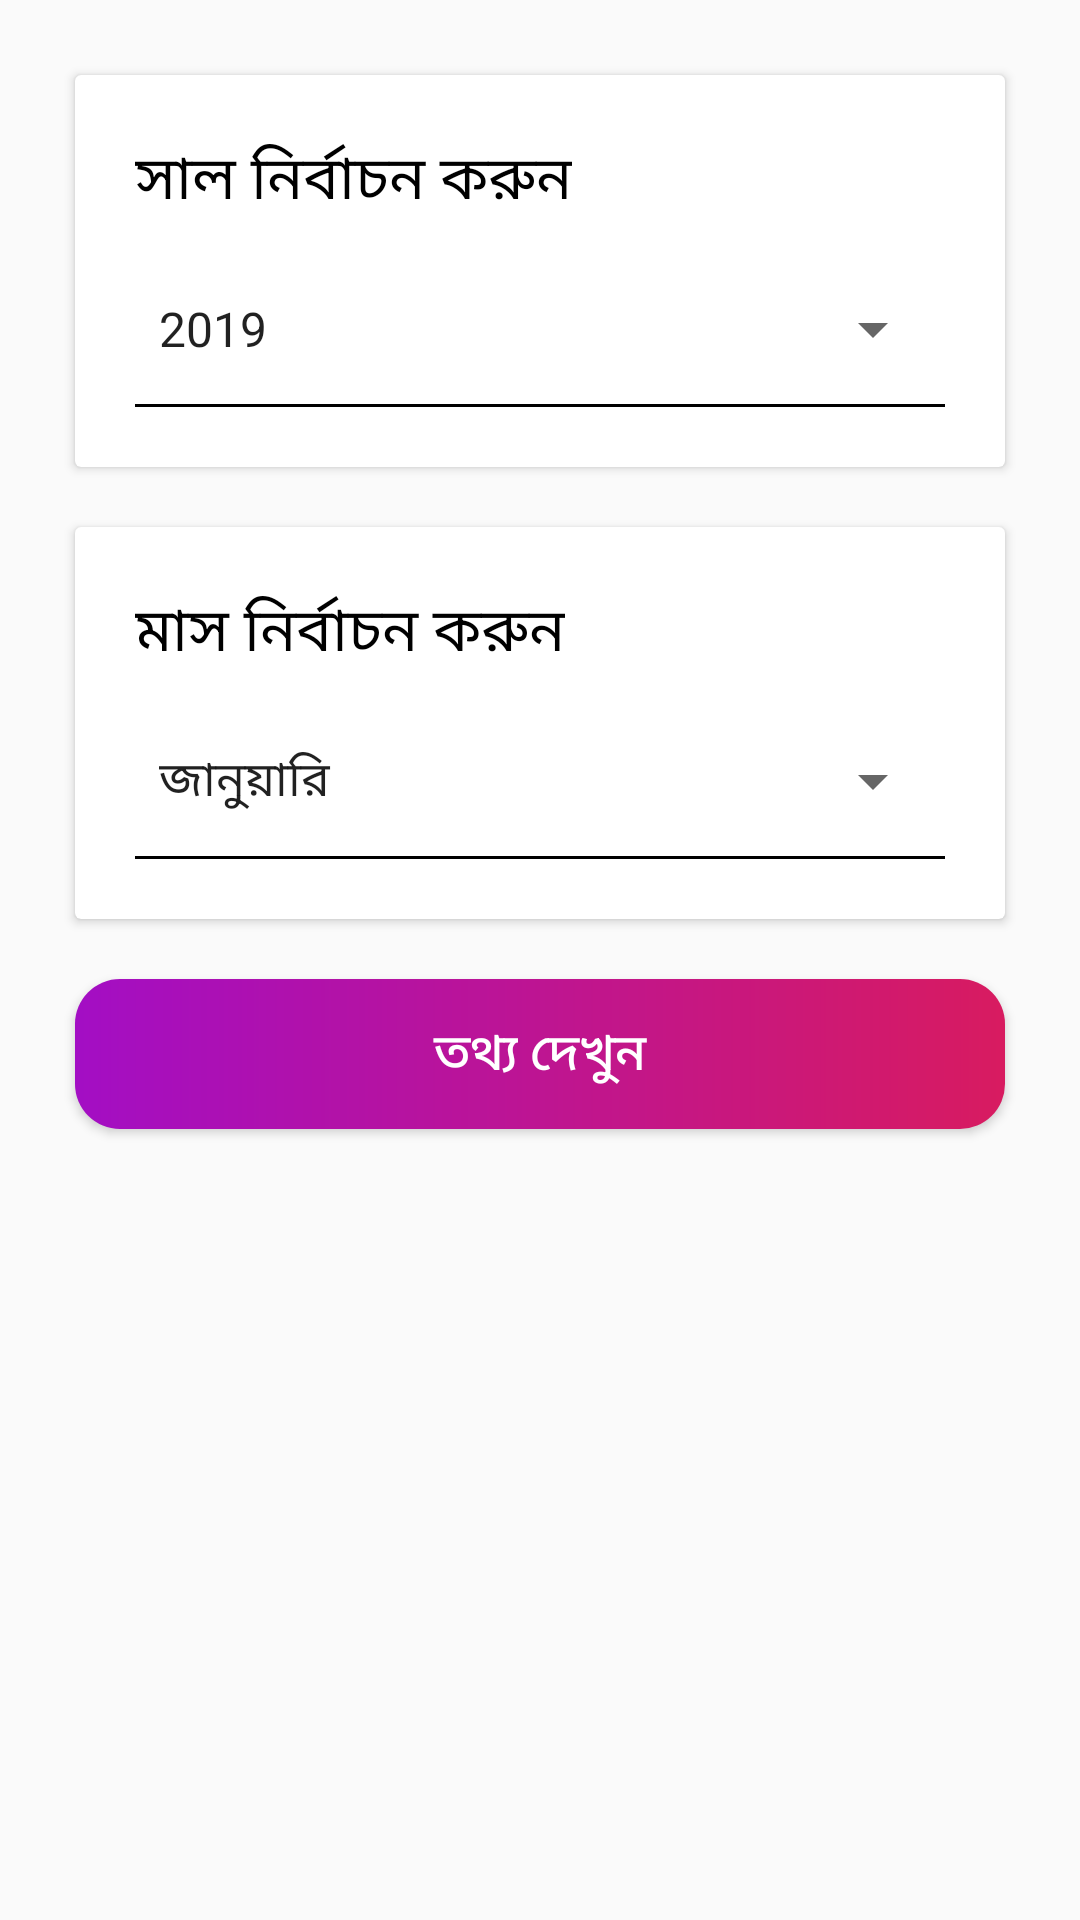

Layout XML and referenced resources for this Android screen:
<!-- AndroidManifest.xml: application theme AppTheme -->
<!-- res/layout/activity_general_info_saving_year_select.xml -->
<?xml version="1.0" encoding="utf-8"?>
<android.support.constraint.ConstraintLayout xmlns:android="http://schemas.android.com/apk/res/android"
    xmlns:app="http://schemas.android.com/apk/res-auto"
    xmlns:tools="http://schemas.android.com/tools"
    android:layout_width="match_parent"
    android:layout_height="match_parent"
    tools:context=".GeneralInfo.YearMonth">

    <LinearLayout
        android:layout_width="match_parent"
        android:layout_height="wrap_content"
        android:orientation="vertical"
        android:layout_margin="15dp"
        app:layout_constraintEnd_toEndOf="parent"
        app:layout_constraintStart_toStartOf="parent"
        app:layout_constraintTop_toTopOf="parent">


        <android.support.v7.widget.CardView
            android:layout_width="match_parent"
            android:layout_margin="10dp"
            android:layout_height="wrap_content">

            <LinearLayout
                android:layout_width="match_parent"
                android:orientation="vertical"
                android:layout_margin="20dp"
                android:layout_height="match_parent">

                <TextView
                    android:layout_width="wrap_content"
                    android:layout_height="wrap_content"
                    android:textColor="@color/colorDark"
                    android:text="@string/year_select_title_bn"
                    android:textSize="20sp" />

                <Spinner
                    android:id="@+id/spn_year"
                    android:layout_width="match_parent"
                    android:layout_height="50dp"
                    android:layout_marginTop="10dp"
                    android:entries="@array/year" />

                <View
                    android:layout_width="match_parent"
                    android:layout_height="1dp"
                    android:background="@color/colorDark" />


            </LinearLayout>

        </android.support.v7.widget.CardView>

        <android.support.v7.widget.CardView
            android:layout_margin="10dp"
            android:layout_width="match_parent"
            android:layout_height="wrap_content">

            <LinearLayout
                android:layout_width="match_parent"
                android:orientation="vertical"
                android:layout_margin="20dp"
                android:layout_height="match_parent">

                <TextView
                    android:layout_width="wrap_content"
                    android:layout_height="wrap_content"
                    android:textColor="@color/colorDark"
                    android:text="@string/month_select_title_bn"
                    android:textSize="20sp" />

                <Spinner
                    android:id="@+id/spn_month"
                    android:layout_width="match_parent"
                    android:layout_height="50dp"
                    android:layout_marginTop="10dp"
                    android:entries="@array/month_title_bn" />

                <View
                    android:layout_width="match_parent"
                    android:layout_height="1dp"
                    android:background="@color/colorDark" />


            </LinearLayout>

        </android.support.v7.widget.CardView>

        <Button
            android:id="@+id/btn_done"
            android:layout_width="match_parent"
            android:layout_height="50dp"
            android:layout_margin="10dp"
            android:textSize="17sp"
            android:background="@drawable/round_red_button"
            android:elevation="5dp"
            android:foreground="?android:attr/selectableItemBackground"
            android:textColor="@color/colorLight"
            android:text="@string/view_info_button_title_bn"/>

    </LinearLayout>


</android.support.constraint.ConstraintLayout>
<!-- resources referenced by this layout -->
<resources>
  <string-array name="month_title_bn">
          <item>জানুয়ারি</item>
          <item>ফেব্রুয়ারি</item>
          <item>মার্চ</item>
          <item>এপ্রিল</item>
          <item>মে</item>
          <item>জুন</item>
          <item>জুলাই</item>
          <item>আগস্ট</item>
          <item>সেপ্টেম্বর</item>
          <item>অক্টোবর</item>
          <item>নভেম্বর</item>
          <item>ডিসেম্বর</item>
      </string-array>
  <string-array name="year">
          <item>2019</item>
          <item>2018</item>
          <item>2017</item>
      </string-array>
  <color name="colorDark">#000</color>
  <color name="colorLight">#fff</color>
  <!-- drawable round_red_button (drawable) -->
  <?xml version="1.0" encoding="utf-8"?>
  <shape xmlns:android="http://schemas.android.com/apk/res/android">
      <gradient android:startColor="@color/colorPink" android:endColor="@color/colorAccent" android:type="linear"/>
      <corners android:radius="15dp"/>
  </shape>
  <string name="month_select_title_bn">মাস নির্বাচন করুন</string>
  <string name="view_info_button_title_bn">তথ্য দেখুন</string>
  <string name="year_select_title_bn">সাল নির্বাচন করুন</string>
  <style name="AppTheme" parent="Theme.AppCompat.Light.DarkActionBar">
          
          <item name="colorPrimary">@color/colorPrimary</item>
          <item name="colorPrimaryDark">@color/colorPrimaryDark</item>
          <item name="colorAccent">@color/colorAccent</item>
  
          
          <item name="android:windowActivityTransitions" tools:targetApi="lollipop">true</item>
  
      </style>
  <color name="colorPink">#A30EC4</color>
  <color name="colorAccent">#D81B60</color>
  <color name="colorPrimary">#008577</color>
  <color name="colorPrimaryDark">#008577</color>
</resources>
